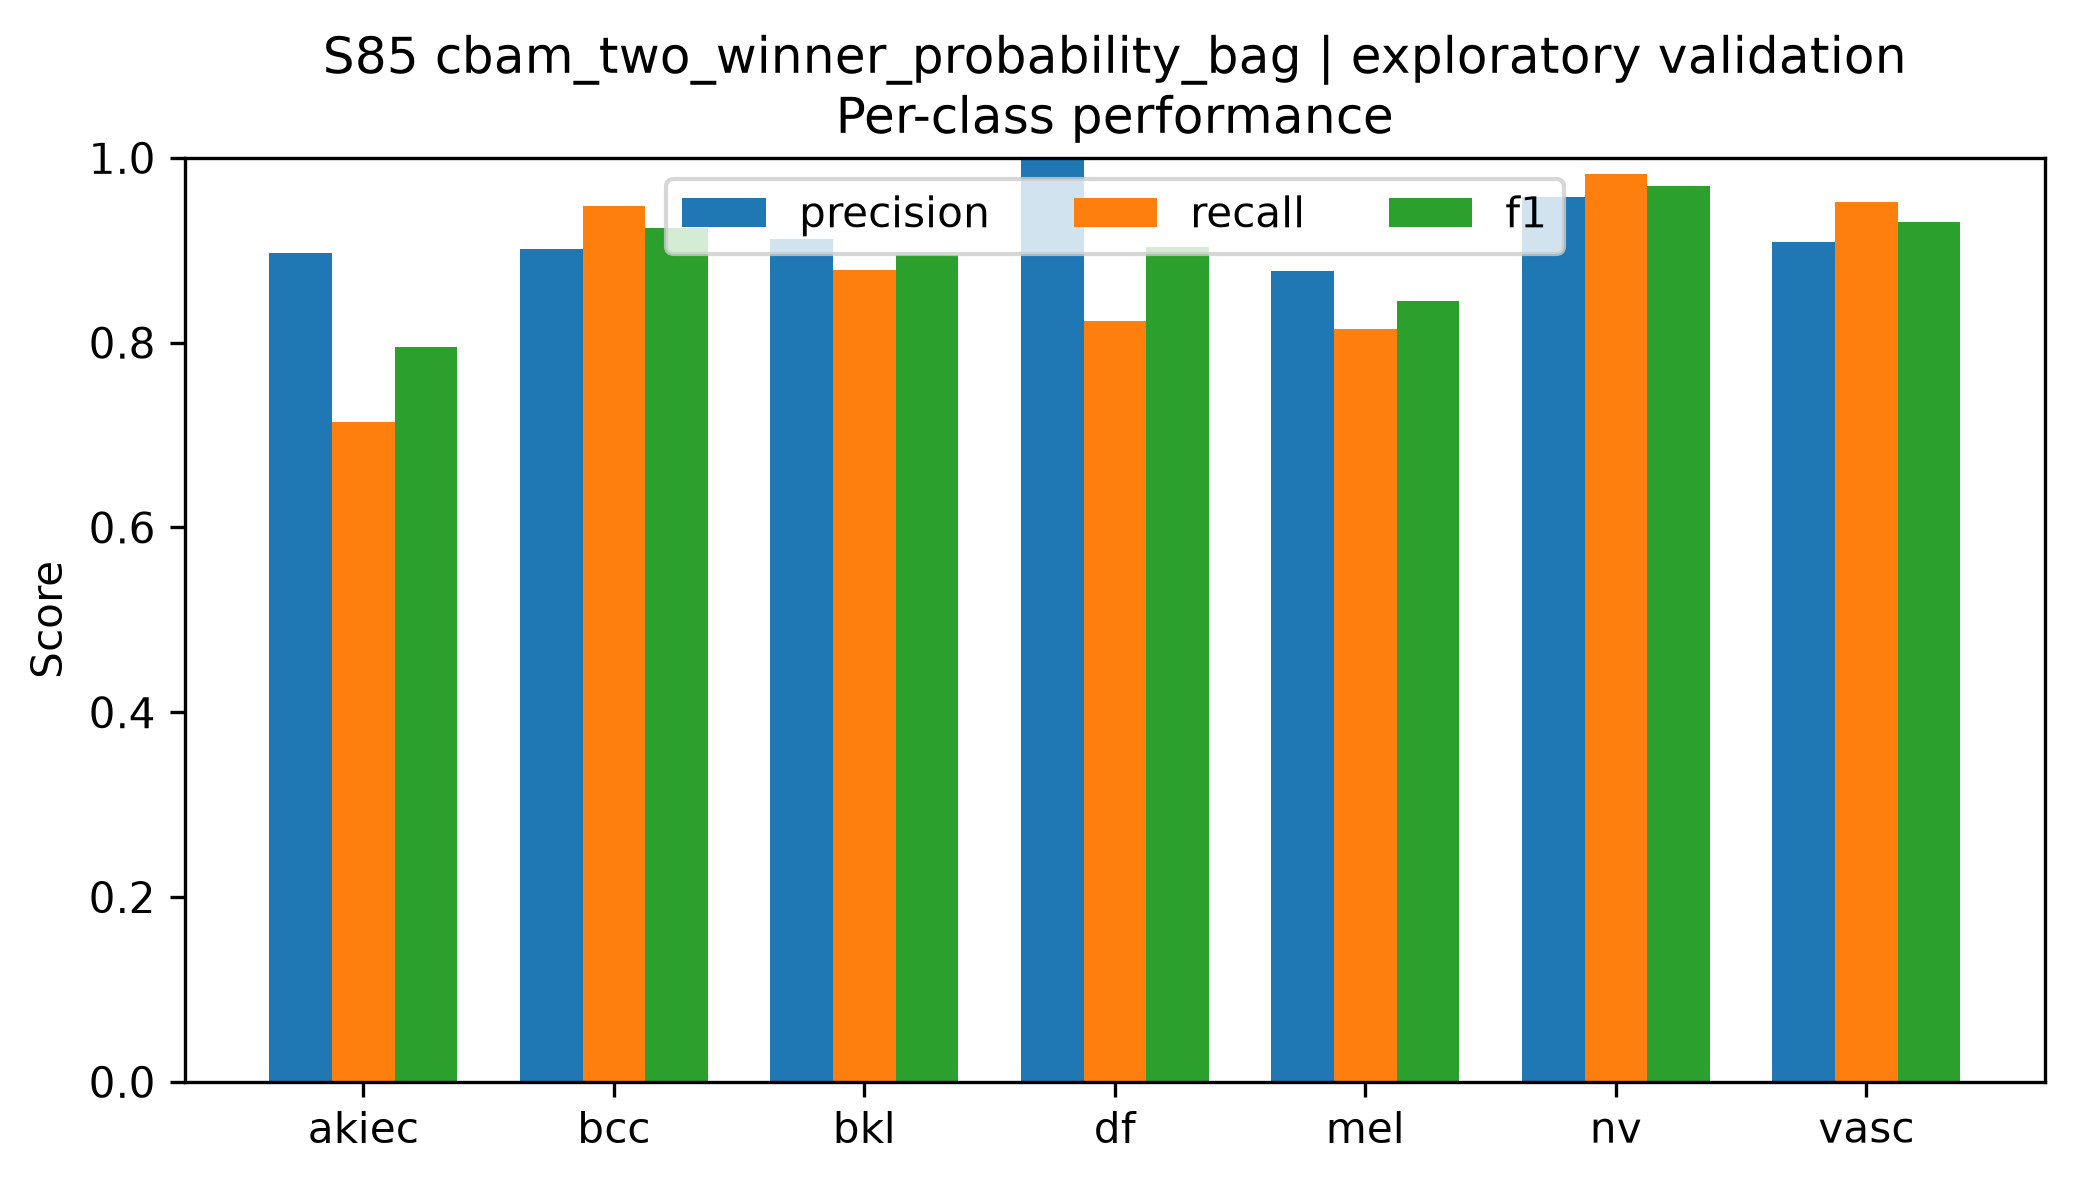

The data file committed next to this chart (first rows):
class, precision, recall, f1, support
akiec, 0.8974, 0.7143, 0.7955, 49
bcc, 0.9012, 0.9481, 0.9241, 77
bkl, 0.9119, 0.8788, 0.8951, 165
df, 1.0, 0.8235, 0.9032, 17
mel, 0.8774, 0.8144, 0.8447, 167
nv, 0.9574, 0.9821, 0.9696, 1007
vasc, 0.9091, 0.9524, 0.9302, 21
